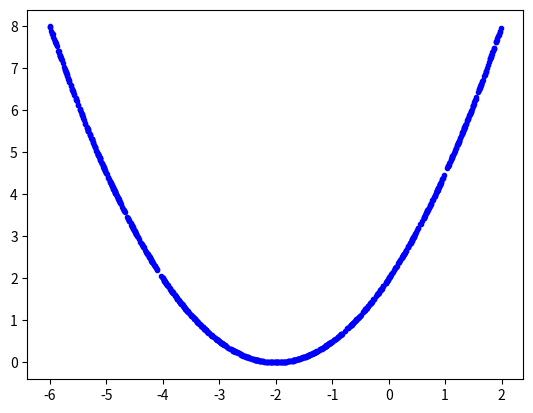

Write the Python code that produced this figure.
import numpy as np
import time
import matplotlib.pyplot as plt

NUM_SAMPLES = 1000

np.random.seed(int(time.time()))

ps = np.random.uniform(-6, 2, NUM_SAMPLES)

es = 0.5*(ps+2)**2

plt.plot(ps, es, 'b.')
plt.show()

p = -5
E = 0.5*(p+2)**2
lr = 0.5

h = 0
for i in range(16):
	DpE = p+2
	h = h + DpE*DpE
	p = p - lr*1/np.sqrt(h)*DpE
	print('p :', p)